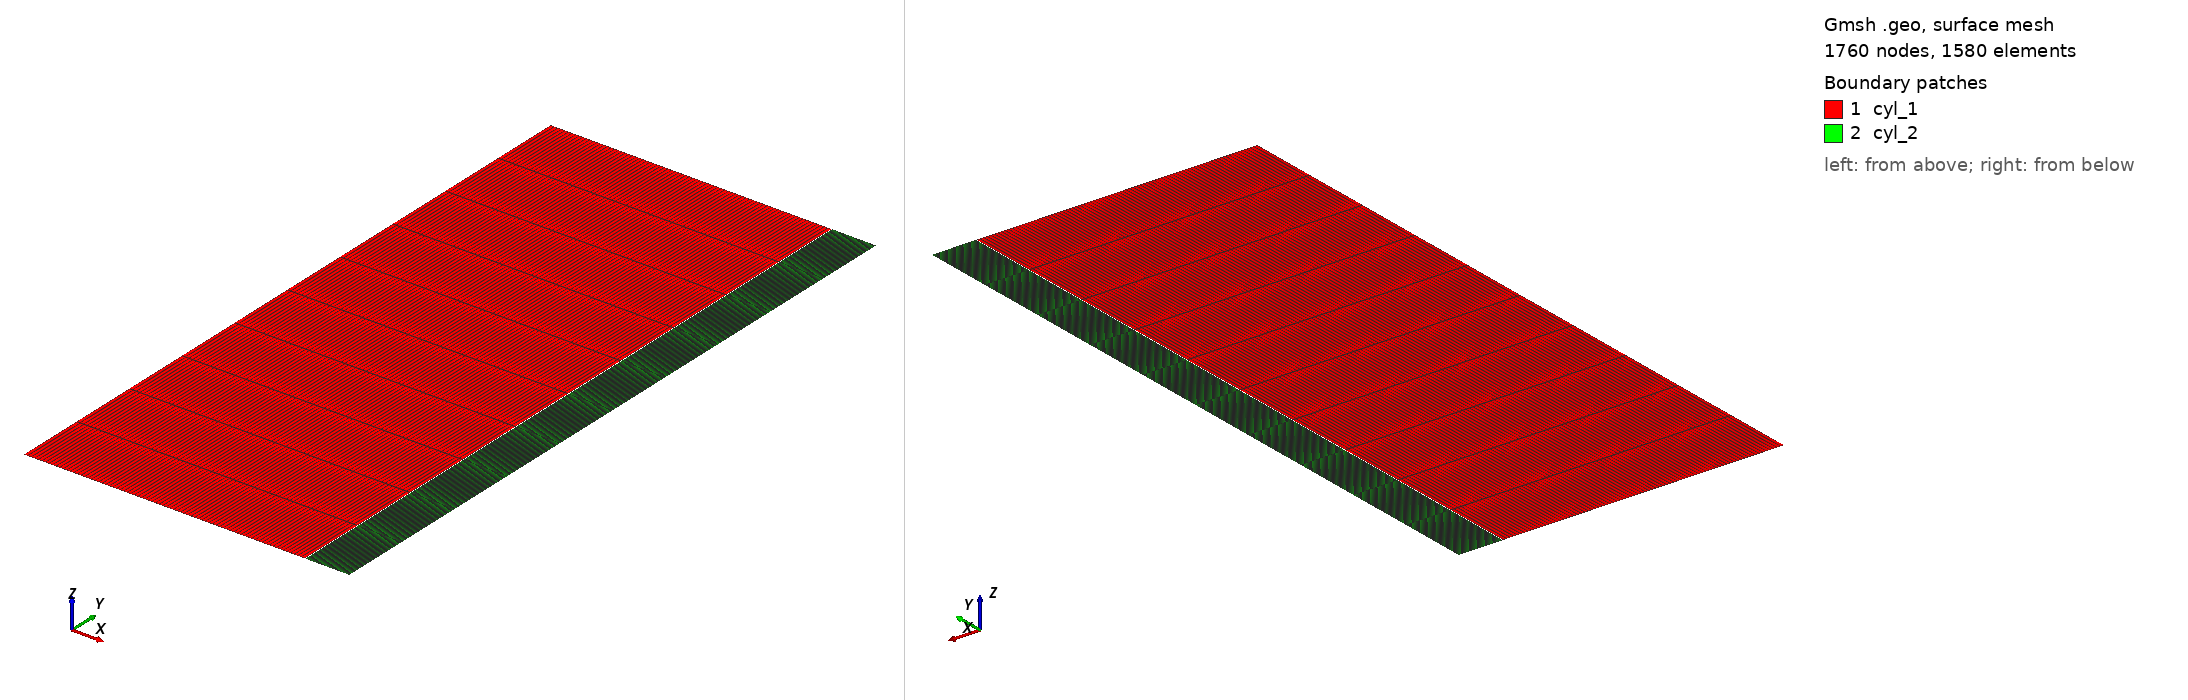

Gmsh geometry script, surface-meshed: 1760 nodes, 1580 surface elements. Boundary patches (legend numbers): 1 cyl_1, 2 cyl_2. Left view from above one corner, right view from below the opposite corner. Legend entries are the model's physical surfaces. The drawing asked Gmsh for element sizes between 1% and 20% of the model's largest extent; the script's own settings can give other sizes.

=== mesh.geo (drawn) ===
// --.. ..- .-.. .-.. --- --.. ..- .-.. .-.. --- --.. ..- .-.. .-.. ---
//
//  Gmsh GEO: 2D axisymmetric (r-z) segment
//
//  Author: Giovanni Zullo
//
// --.. ..- .-.. .-.. --- --.. ..- .-.. .-.. --- --.. ..- .-.. .-.. ---

SetFactory("OpenCASCADE");

r_1_o = 0.0041;     // outer radius (m)
r_2_i = 0.00411;    // inner radius (m)
r_2_o = 0.00475;    // outer radius (m)
h     = 0.010;      // axial segment height (m)

n_r1 = 80;
n_r2 = 80;
n_z  = 11;          // axial divisions

// --- cyl_1 : rectangle [0, r_1_o] x [0, h] ---
Point(1) = {0,     0, 0};
Point(2) = {r_1_o, 0, 0};
Point(3) = {r_1_o, h, 0};
Point(4) = {0,     h, 0};

Line(1) = {1, 2};   // ymin_1  (z = 0)
Line(2) = {2, 3};   // xmax_1  (r = r_1_o, gap-facing)
Line(3) = {3, 4};   // ymax_1  (z = h)
Line(4) = {4, 1};   // xmin_1  (r = 0, symmetry axis)

Curve Loop(1) = {1, 2, 3, 4};
Plane Surface(1) = {1};

// --- cyl_2 : rectangle [r_2_i, r_2_o] x [0, h] ---
Point(5) = {r_2_i, 0, 0};
Point(6) = {r_2_o, 0, 0};
Point(7) = {r_2_o, h, 0};
Point(8) = {r_2_i, h, 0};

Line(5) = {5, 6};   // ymin_2  (z = 0)
Line(6) = {6, 7};   // xmax_2  (r = r_2_o)
Line(7) = {7, 8};   // ymax_2  (z = h)
Line(8) = {8, 5};   // xmin_2  (r = r_2_i, gap-facing)

Curve Loop(2) = {5, 6, 7, 8};
Plane Surface(2) = {2};

// --- structured quad mesh ---
Transfinite Line {1, 3} = n_r1;
Transfinite Line {5, 7} = n_r2;
Transfinite Line {2, 4, 6, 8} = n_z;

Transfinite Surface {1};
Transfinite Surface {2};

Recombine Surface {1, 2};

// --- physical groups (ids must match geometry.yaml) ---
Physical Surface("cyl_1", 10) = {1};
Physical Surface("cyl_2", 20) = {2};

// Physical Curve("label", chosen_number) = {gmsh line number};
Physical Curve("ymin_1", 1)  = {1};
Physical Curve("xmin_1", 5)  = {4};
Physical Curve("xmax_1", 7)  = {2};
Physical Curve("ymax_1", 6)  = {3};
Physical Curve("ymin_2", 2)  = {5};
Physical Curve("ymax_2", 3)  = {7};
Physical Curve("xmax_2", 4)  = {6};
Physical Curve("xmin_2", 8)  = {8};

Mesh.ElementOrder = 1;
